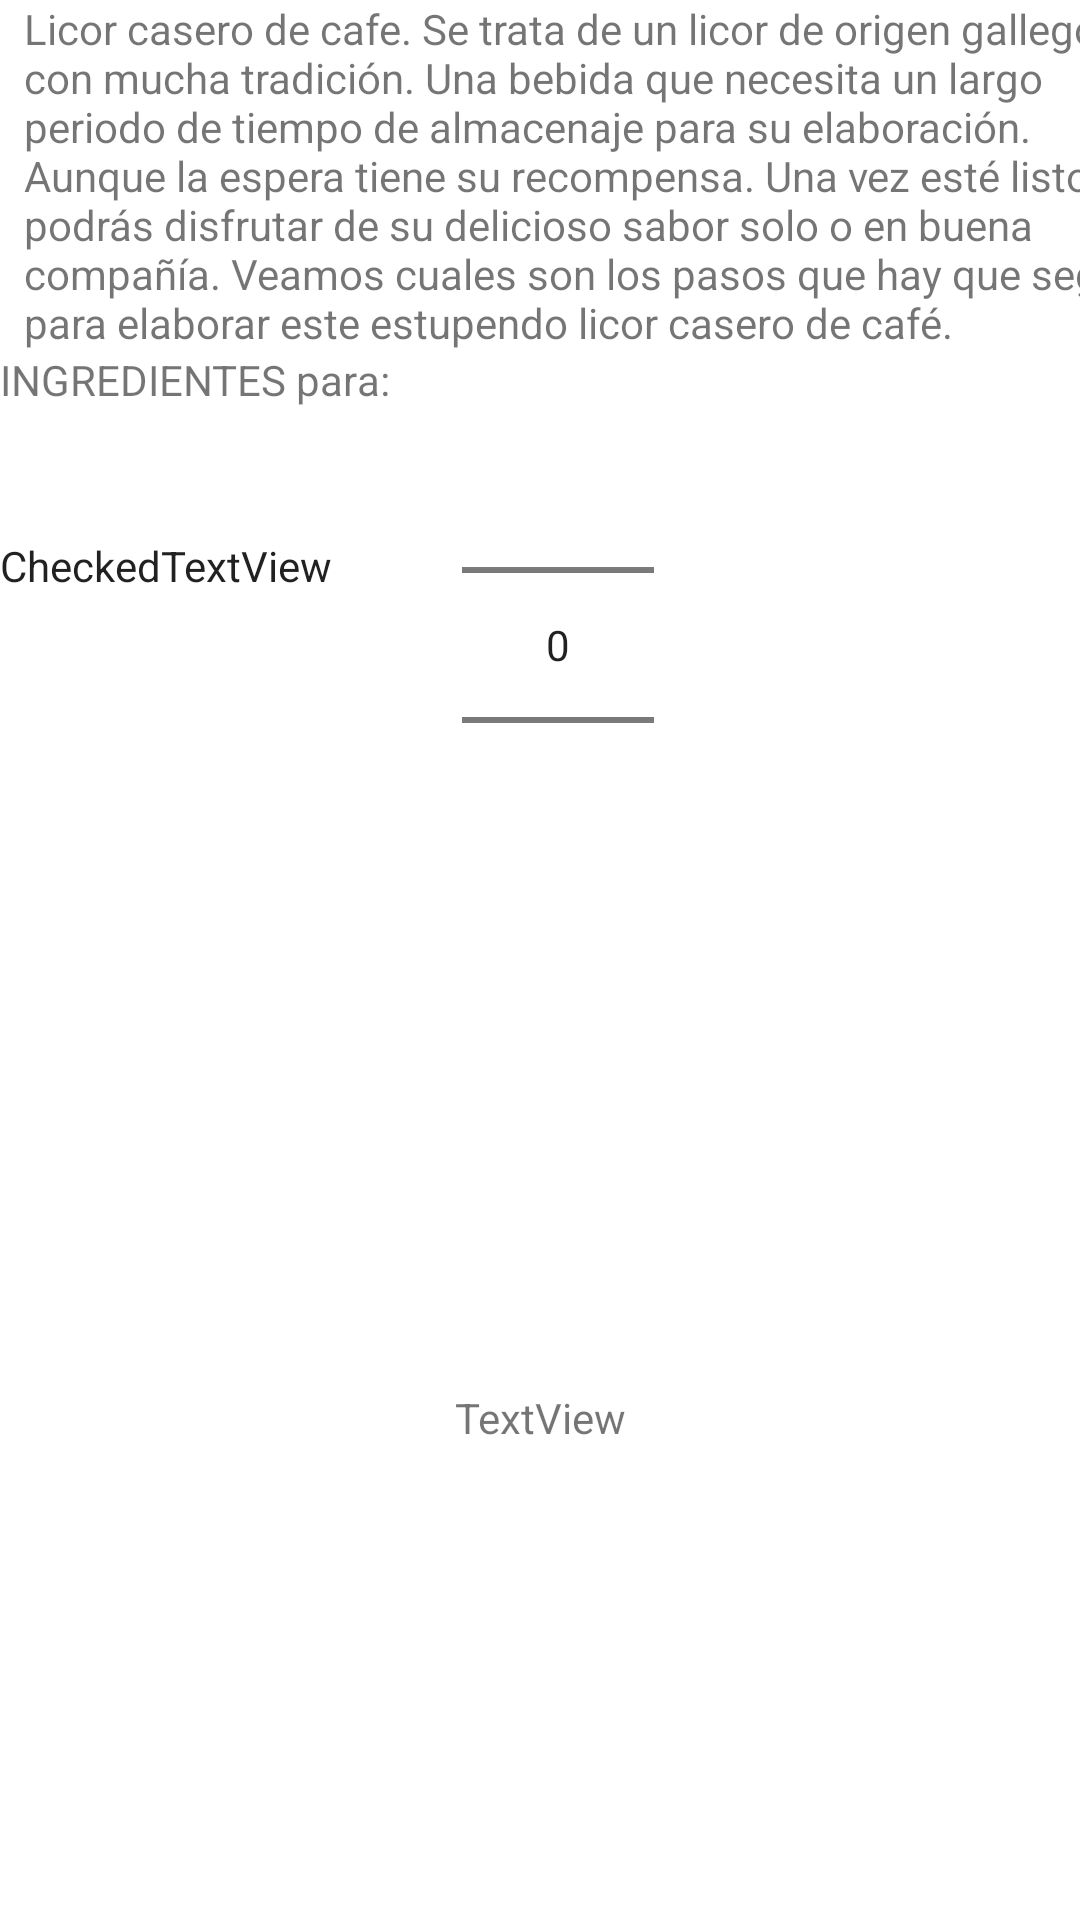

This screen was rendered from an Android layout file. Write that file and the resources it references.
<!-- AndroidManifest.xml: application theme Theme.Licor -->
<!-- res/layout/activity_decripcion.xml -->
<?xml version="1.0" encoding="utf-8"?>
<androidx.constraintlayout.widget.ConstraintLayout xmlns:android="http://schemas.android.com/apk/res/android"
    xmlns:app="http://schemas.android.com/apk/res-auto"
    xmlns:tools="http://schemas.android.com/tools"
    android:layout_width="match_parent"
    android:layout_height="match_parent"
    tools:context=".Decripcion">

    <TextView
        android:id="@+id/textView"
        android:layout_width="wrap_content"
        android:layout_height="23dp"
        android:text="RECETA DEL LICOR CASERO DE CAFE"
        app:layout_constraintBottom_toTopOf="@+id/textView2"
        tools:layout_editor_absoluteX="14dp" />

    <TextView
        android:id="@+id/textView2"
        android:layout_width="377dp"
        android:layout_height="wrap_content"
        android:layout_marginStart="8dp"
        android:text="Licor casero de cafe. Se trata de un licor de origen gallego con mucha tradición. Una bebida que necesita un largo periodo de tiempo de almacenaje para su elaboración. Aunque la espera tiene su recompensa. Una vez esté listo, podrás disfrutar de su delicioso sabor solo o en buena compañía. Veamos cuales son los pasos que hay que seguir para elaborar este estupendo licor casero de café."
        app:layout_constraintStart_toStartOf="parent"
        tools:layout_editor_absoluteY="50dp" />

    <TextView
        android:id="@+id/textView3"
        android:layout_width="138dp"
        android:layout_height="22dp"
        android:text="INGREDIENTES para:"
        app:layout_constraintTop_toBottomOf="@+id/textView2"
        tools:layout_editor_absoluteX="16dp" />


    <NumberPicker
        android:id="@+id/pickanumber"
        android:layout_width="wrap_content"
        android:layout_height="wrap_content"
        android:layout_marginStart="16dp"
        android:layout_marginTop="8dp"
        app:layout_constraintStart_toEndOf="@+id/textView3"
        app:layout_constraintTop_toBottomOf="@+id/textView2" />

    <CheckedTextView
        android:id="@+id/checkedTextView"
        android:layout_width="wrap_content"
        android:layout_height="wrap_content"
        android:layout_marginTop="40dp"
        android:text="CheckedTextView"
        app:layout_constraintTop_toBottomOf="@+id/textView3"
        tools:layout_editor_absoluteX="26dp" />

    <TextView
        android:id="@+id/textView4"
        android:layout_width="wrap_content"
        android:layout_height="wrap_content"
        android:text="TextView"
        app:layout_constraintBottom_toBottomOf="parent"
        app:layout_constraintEnd_toEndOf="parent"
        app:layout_constraintStart_toStartOf="parent"
        app:layout_constraintTop_toBottomOf="@+id/pickanumber" />

</androidx.constraintlayout.widget.ConstraintLayout>
<!-- resources referenced by this layout -->
<resources>
  <style name="Theme.Licor" parent="Theme.MaterialComponents.DayNight.DarkActionBar">
          
          <item name="colorPrimary">@color/purple_500</item>
          <item name="colorPrimaryVariant">@color/purple_700</item>
          <item name="colorOnPrimary">@color/white</item>
          
          <item name="colorSecondary">@color/teal_200</item>
          <item name="colorSecondaryVariant">@color/teal_700</item>
          <item name="colorOnSecondary">@color/black</item>
          
          <item name="android:statusBarColor" tools:targetApi="l">?attr/colorPrimaryVariant</item>
          
      </style>
  <!-- not gathered from this repository: default colours our renderer supplied (Android Studio template values) -->
  <color name="purple_500">#FF6200EE</color>
  <color name="purple_700">#FF3700B3</color>
  <color name="teal_200">#FF03DAC5</color>
  <color name="teal_700">#FF018786</color>
  <color name="black">#FF000000</color>
  <color name="white">#FFFFFFFF</color>
</resources>
